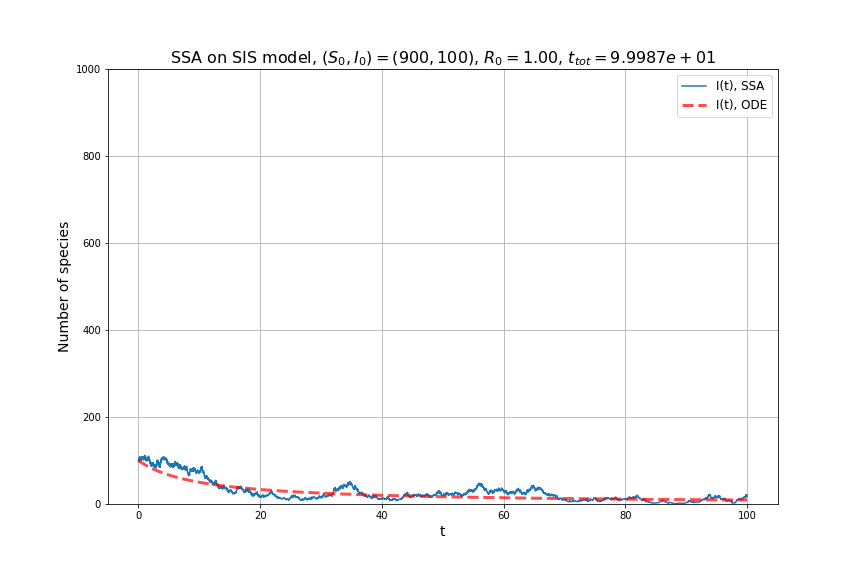

Data behind this chart, as committed beside it:
, 0, 1, 2, 3
0, 0.0, 900.0, 100.0, 0.0
1, 0.009841, 899.0, 101.0, 0.009841
2, 0.02305, 898.0, 102.0, 0.01321
3, 0.02713, 897.0, 103.0, 0.004078
4, 0.02798, 898.0, 102.0, 0.0008577
5, 0.0393, 899.0, 101.0, 0.01132
6, 0.04158, 898.0, 102.0, 0.002277
7, 0.04764, 899.0, 101.0, 0.006059
8, 0.04795, 900.0, 100.0, 0.0003156
9, 0.05422, 901.0, 99.0, 0.006269
10, 0.05531, 900.0, 100.0, 0.00109
11, 0.06951, 899.0, 101.0, 0.0142
12, 0.07222, 900.0, 100.0, 0.00271
13, 0.07236, 899.0, 101.0, 0.0001472
14, 0.07338, 900.0, 100.0, 0.001013
15, 0.07765, 901.0, 99.0, 0.004268
16, 0.07894, 900.0, 100.0, 0.001294
17, 0.07983, 901.0, 99.0, 0.0008935
18, 0.08434, 902.0, 98.0, 0.004505
19, 0.08879, 901.0, 99.0, 0.004456
20, 0.1009, 900.0, 100.0, 0.01208
21, 0.1072, 899.0, 101.0, 0.006329
22, 0.112, 900.0, 100.0, 0.004791
23, 0.1133, 899.0, 101.0, 0.001313
24, 0.1141, 898.0, 102.0, 0.0007947
25, 0.1141, 899.0, 101.0, 1.80350662577091e-05
26, 0.1354, 898.0, 102.0, 0.0213
27, 0.1362, 899.0, 101.0, 0.0007492
28, 0.1389, 898.0, 102.0, 0.002764
29, 0.139, 897.0, 103.0, 6.640757141430902e-05
30, 0.1431, 896.0, 104.0, 0.004058
31, 0.1463, 895.0, 105.0, 0.003245
32, 0.1494, 894.0, 106.0, 0.003112
33, 0.1587, 893.0, 107.0, 0.009284
34, 0.1587, 894.0, 106.0, 2.823135468924046e-05
35, 0.1618, 893.0, 107.0, 0.003114
36, 0.1625, 894.0, 106.0, 0.0006384
37, 0.1667, 895.0, 105.0, 0.004253
38, 0.1674, 894.0, 106.0, 0.0006779
39, 0.1699, 895.0, 105.0, 0.002449
40, 0.1739, 894.0, 106.0, 0.003998
41, 0.1806, 895.0, 105.0, 0.006717
42, 0.1843, 896.0, 104.0, 0.003765
43, 0.1856, 895.0, 105.0, 0.001249
44, 0.1918, 894.0, 106.0, 0.006263
45, 0.201, 893.0, 107.0, 0.009197
46, 0.2085, 892.0, 108.0, 0.007437
47, 0.2103, 891.0, 109.0, 0.001833
48, 0.2163, 892.0, 108.0, 0.005961
49, 0.2175, 893.0, 107.0, 0.001265
50, 0.2189, 894.0, 106.0, 0.001373
51, 0.226, 895.0, 105.0, 0.007104
52, 0.2389, 894.0, 106.0, 0.01287
53, 0.2454, 895.0, 105.0, 0.006493
54, 0.2523, 896.0, 104.0, 0.006883
55, 0.2802, 895.0, 105.0, 0.0279
56, 0.2812, 894.0, 106.0, 0.0009969
57, 0.2925, 895.0, 105.0, 0.0114
58, 0.3033, 896.0, 104.0, 0.01072
59, 0.3035, 897.0, 103.0, 0.0001919
... 5,198 more rows
